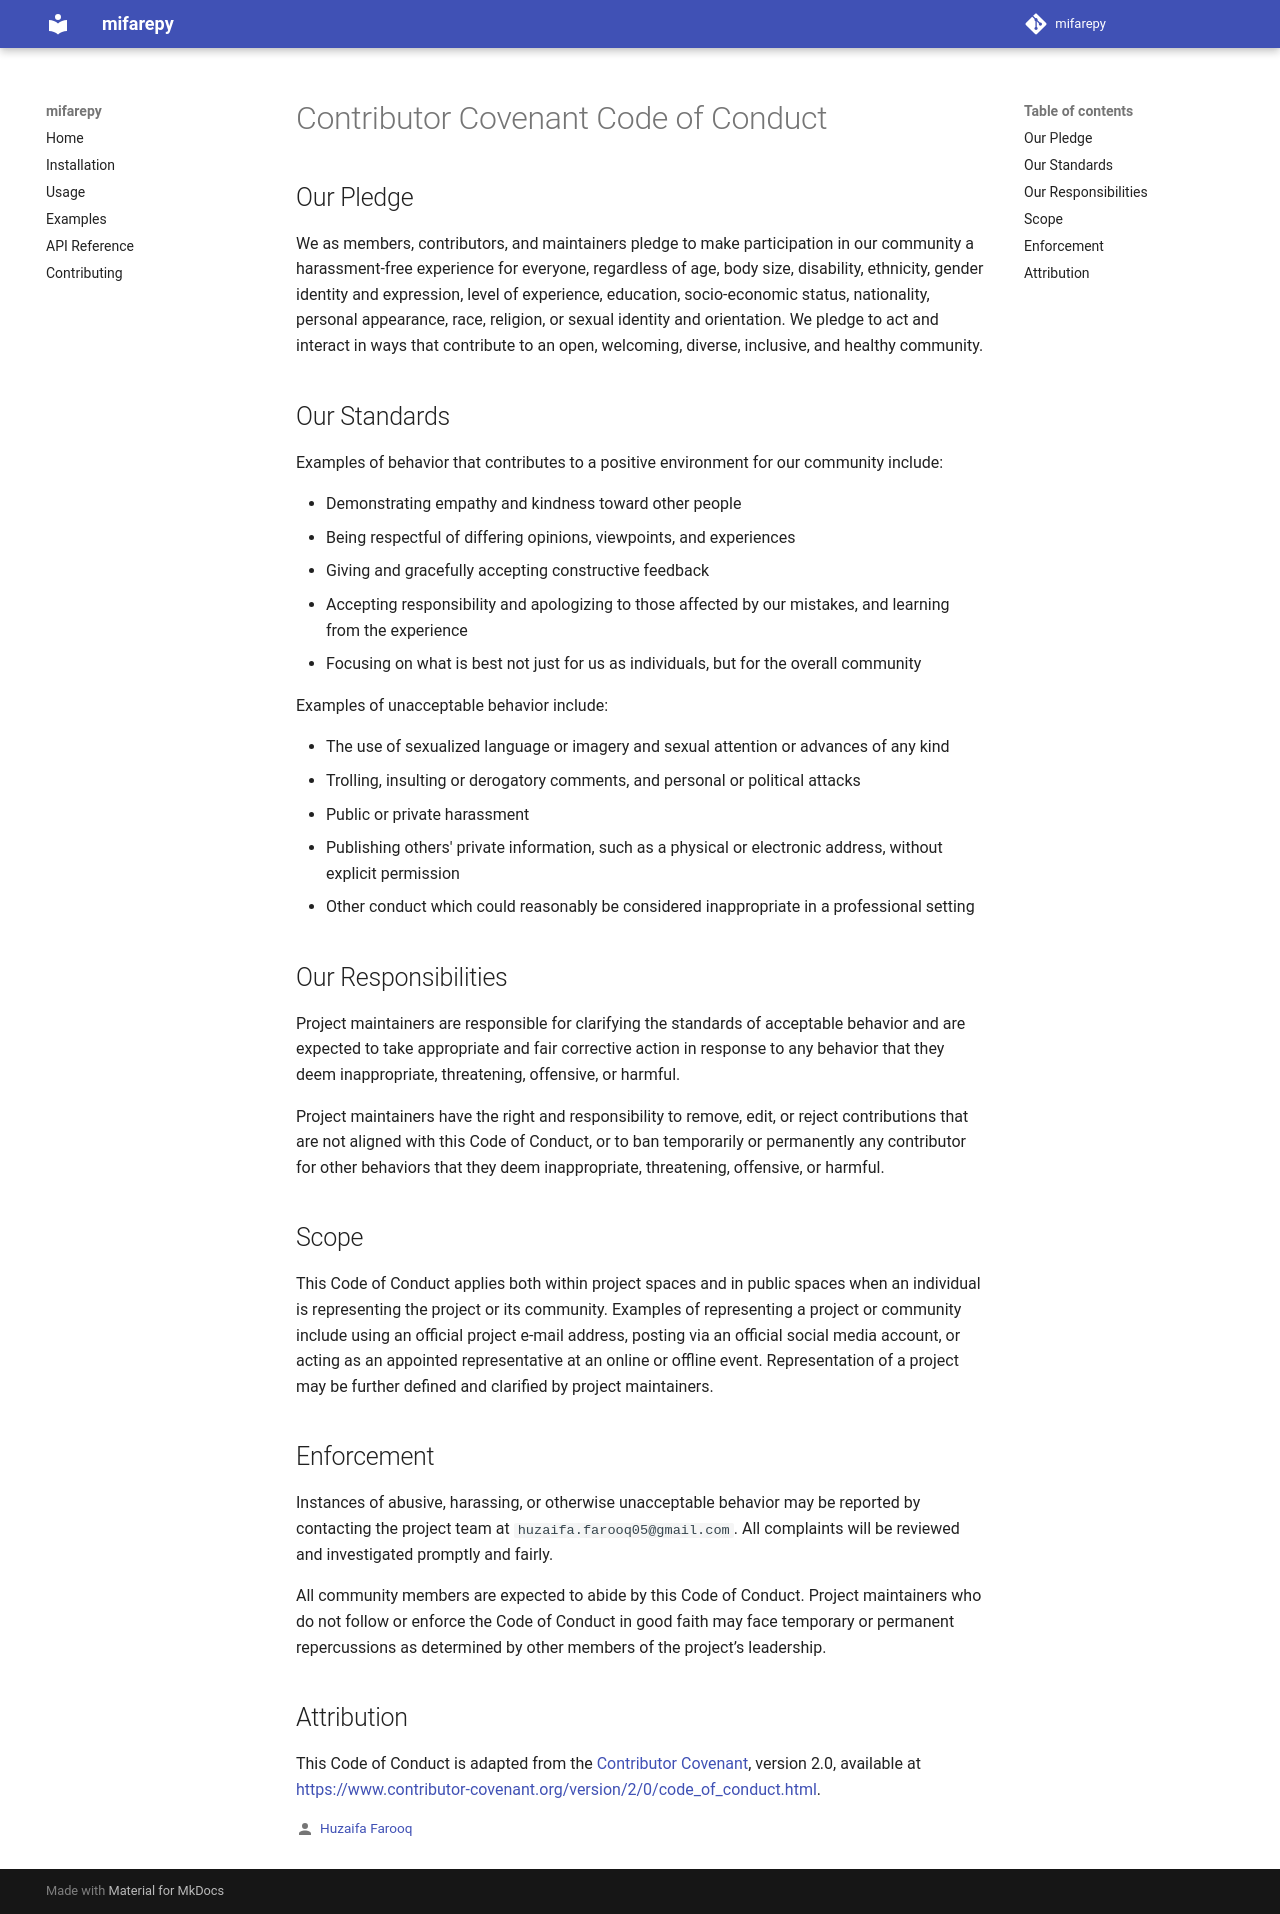

repository: SparkDrago05/mifarepy · page: 3.0.0/CODE_OF_CONDUCT/index.html · generator: mkdocs

# Contributor Covenant Code of Conduct

## Our Pledge

We as members, contributors, and maintainers pledge to make participation in our community a harassment-free experience for everyone, regardless of age, body size, disability, ethnicity, gender identity and expression, level of experience, education, socio-economic status, nationality, personal appearance, race, religion, or sexual identity and orientation. We pledge to act and interact in ways that contribute to an open, welcoming, diverse, inclusive, and healthy community.

## Our Standards

Examples of behavior that contributes to a positive environment for our community include:

- Demonstrating empathy and kindness toward other people
- Being respectful of differing opinions, viewpoints, and experiences
- Giving and gracefully accepting constructive feedback
- Accepting responsibility and apologizing to those affected by our mistakes, and learning from the experience
- Focusing on what is best not just for us as individuals, but for the overall community

Examples of unacceptable behavior include:

- The use of sexualized language or imagery and sexual attention or advances of any kind
- Trolling, insulting or derogatory comments, and personal or political attacks
- Public or private harassment
- Publishing others' private information, such as a physical or electronic address, without explicit permission
- Other conduct which could reasonably be considered inappropriate in a professional setting

## Our Responsibilities

Project maintainers are responsible for clarifying the standards of acceptable behavior and are expected to take appropriate and fair corrective action in response to any behavior that they deem inappropriate, threatening, offensive, or harmful.

Project maintainers have the right and responsibility to remove, edit, or reject contributions that are not aligned with this Code of Conduct, or to ban temporarily or permanently any contributor for other behaviors that they deem inappropriate, threatening, offensive, or harmful.

## Scope

This Code of Conduct applies both within project spaces and in public spaces when an individual is representing the project or its community. Examples of representing a project or community include using an official project e-mail address, posting via an official social media account, or acting as an appointed representative at an online or offline event. Representation of a project may be further defined and clarified by project maintainers.

## Enforcement

Instances of abusive, harassing, or otherwise unacceptable behavior may be reported by contacting the project team at `huzaifa.farooq05@gmail.com`. All complaints will be reviewed and investigated promptly and fairly.

All community members are expected to abide by this Code of Conduct. Project maintainers who do not follow or enforce the Code of Conduct in good faith may face temporary or permanent repercussions as determined by other members of the project’s leadership.

## Attribution

This Code of Conduct is adapted from the [Contributor Covenant](https://www.contributor-covenant.org), version 2.0, available at [https://www.contributor-covenant.org/version/2/0/code_of_conduct.html](https://www.contributor-covenant.org/version/2/0/code_of_conduct.html).
